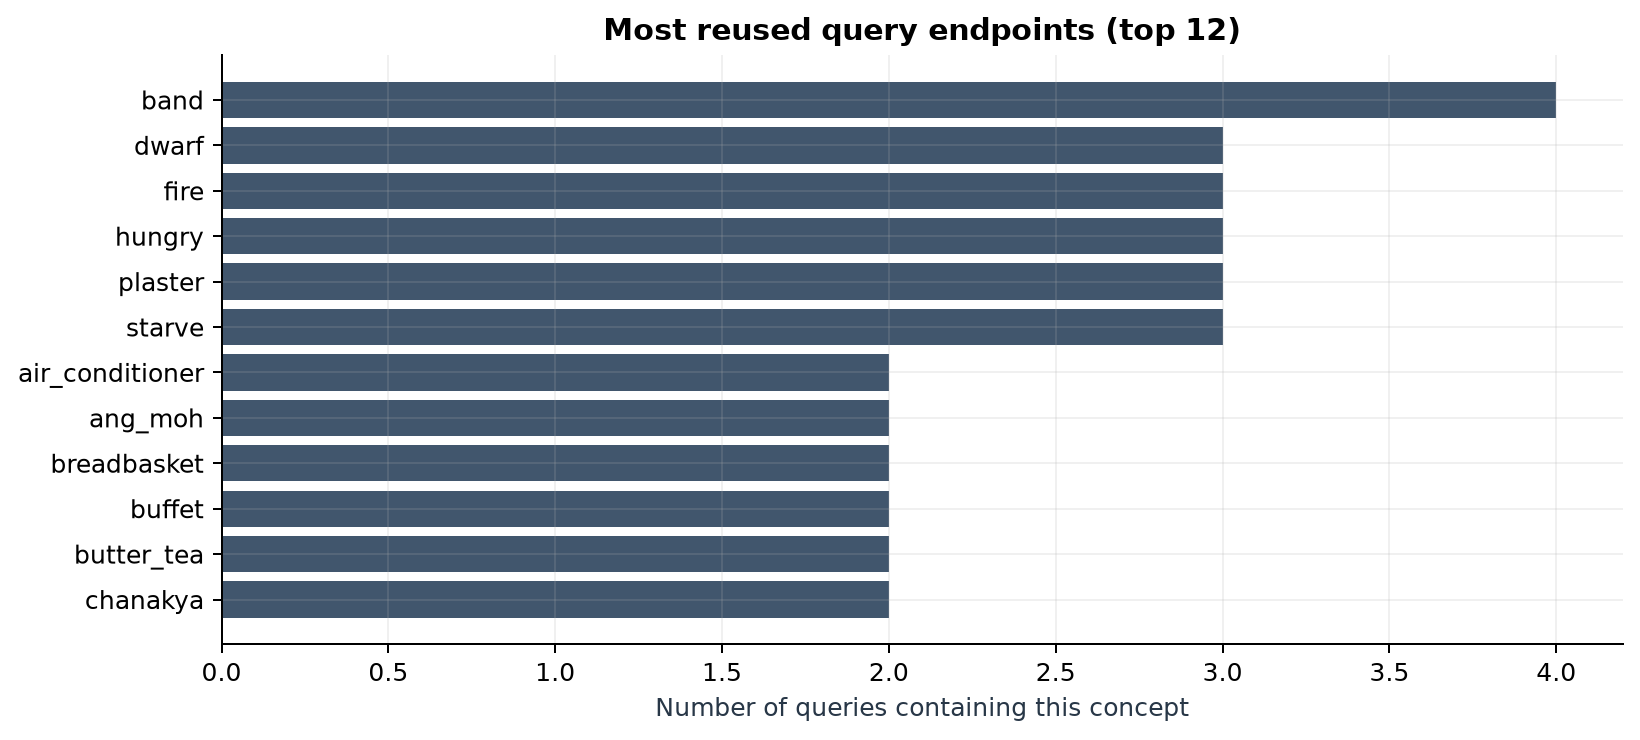

Source data for this figure (header and first rows):
concept, query_count
/c/en/band, 4
/c/en/dwarf, 3
/c/en/fire, 3
/c/en/hungry, 3
/c/en/plaster, 3
/c/en/starve, 3
/c/en/air_conditioner, 2
/c/en/ang_moh, 2
/c/en/breadbasket, 2
/c/en/buffet, 2
/c/en/butter_tea, 2
/c/en/chanakya, 2
/c/en/chew, 2
/c/en/cold_sore, 2
/c/en/commingler, 2
/c/en/cookbook, 2
/c/en/crossfish, 2
/c/en/cry, 2
/c/en/earthly_branch, 2
/c/en/fishify, 2
/c/en/food, 2
/c/en/foolish, 2
/c/en/fraud, 2
/c/en/jog, 2
/c/en/kangal, 2
/c/en/kittiwake, 2
/c/en/mobbing, 2
/c/en/munchkin, 2
/c/en/ornithology, 2
/c/en/recipe, 2
/c/en/robbery, 2
/c/en/schoolchild, 2
/c/en/sikkim_person, 2
/c/en/sink, 2
/c/en/together, 2
/c/en/two, 2
/c/en/venue, 2
/c/en/what, 2
/c/en/adventurer, 1
/c/en/air_pollution, 1
/c/en/allergies, 1
/c/en/anadrom, 1
/c/en/anhydrobiont, 1
/c/en/anyone, 1
/c/en/aquiparous, 1
/c/en/asphalt_concrete, 1
/c/en/athlete, 1
/c/en/attending_class, 1
/c/en/authority, 1
/c/en/back_garden, 1
/c/en/backwashing, 1
/c/en/bag, 1
/c/en/bait_ball, 1
/c/en/bait_hook, 1
/c/en/barbadian, 1
/c/en/basket_star, 1
/c/en/beach, 1
/c/en/beauty, 1
/c/en/bee_eater, 1
/c/en/bengal, 1
... 195 more rows
